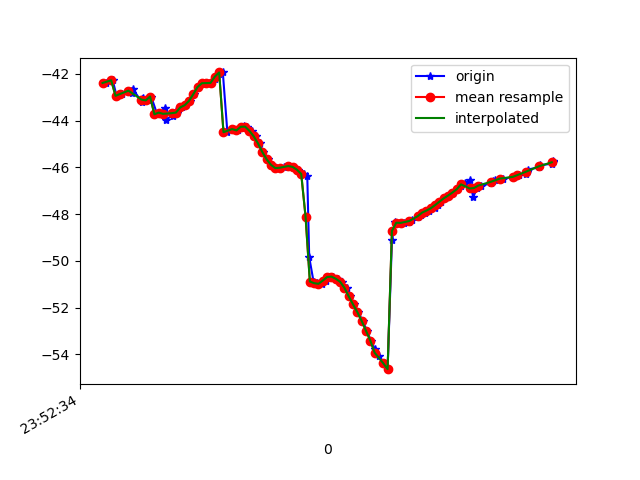

The table this chart was drawn from, first rows:
1617666754816, 362391449827426, -42.389923, 9.369564, -12.9073105
1617666754847, 362391469058196, -42.28, 9.217, -12.59
1617666754865, 362391488288966, -42.94, 10.22, -12.68
1617666754889, 362391507519736, -42.87, 10.01, -12.31
1617666754932, 362391526750506, -42.72, 10.46, -11.57
1617666754935, 362391545981276, -42.8, 10.28, -11.88
1617666754939, 362391565212046, -42.64, 10.27, -11.17
1617666754981, 362391584442816, -43.19, 10.48, -12.23
1617666754983, 362391603673586, -43.07, 10.39, -12.02
1617666754987, 362391622904356, -43.04, 10.84, -11.24
1617666755012, 362391642135126, -43.14, 10.68, -11.77
1617666755025, 362391661365896, -42.97, 10.65, -11.21
1617666755053, 362391680596666, -43.73, 11.55, -11.67
1617666755073, 362391699827436, -43.66, 11.54, -11.88
1617666755089, 362391719058206, -43.47, 11.56, -11.1
1617666755092, 362391738288976, -43.95, 11.57, -12.09
1617666755125, 362391757519746, -43.79, 11.45, -12.08
1617666755139, 362391776750516, -43.58, 11.67, -11.35
1617666755147, 362391795981286, -43.66, 11.33, -12.25
1617666755166, 362391815212056, -43.43, 10.41, -12.62
1617666755186, 362391834442826, -43.34, 9.149, -12.91
1617666755203, 362391853673596, -43.16, 8.119, -13.39
1617666755225, 362391872904366, -42.87, 7.451, -14.26
1617666755242, 362391892135136, -42.56, 6.802, -15.37
1617666755262, 362391911365906, -42.4, 5.806, -16.75
1617666755283, 362391930596676, -42.39, 4.564, -18.36
1617666755301, 362391949827446, -42.39, 3.562, -20.24
1617666755320, 362391969058216, -42.22, 2.937, -22.33
1617666755337, 362391988288986, -42.01, 2.329, -24.49
1617666755357, 362392007519756, -41.94, 1.473, -26.67
1617666755378, 362392026750526, -44.5, -0.17, -29.78
1617666755402, 362392045981296, -44.36, -0.7358, -31.03
1617666755427, 362392065212066, -44.42, -1.566, -33.17
1617666755441, 362392084442836, -44.31, -2.254, -35.28
1617666755453, 362392103673606, -44.22, -2.98, -37.32
1617666755471, 362392122904376, -44.26, -3.744, -39.25
1617666755490, 362392142135146, -44.44, -4.511, -41.13
1617666755511, 362392161365916, -44.67, -5.311, -42.99
1617666755528, 362392180596686, -44.98, -6.071, -44.63
1617666755545, 362392199827456, -45.35, -6.795, -46.09
1617666755566, 362392219058226, -45.66, -7.494, -47.35
1617666755585, 362392238288996, -45.89, -8.009, -48.35
1617666755604, 362392257519766, -46.03, -8.244, -49.03
1617666755622, 362392276750536, -46.04, -8.3, -49.31
1617666755639, 362392295981306, -45.99, -8.315, -49.18
1617666755662, 362392315212076, -45.95, -8.322, -48.69
1617666755681, 362392334442846, -45.98, -8.368, -47.81
1617666755704, 362392353673616, -46.1, -8.467, -46.53
1617666755731, 362392372904386, -46.28, -8.537, -45.03
1617666755748, 362392392135156, -46.37, -8.333, -43.38
1617666755757, 362392411365926, -49.84, -6.004, -38.09
1617666755777, 362392430596696, -50.89, -7.344, -39.22
1617666755795, 362392449827466, -50.96, -6.953, -36.81
1617666755814, 362392469058236, -50.98, -6.379, -34.47
1617666755835, 362392488289006, -50.85, -5.41, -32.06
1617666755850, 362392507519776, -50.69, -4.261, -29.59
1617666755868, 362392526750546, -50.68, -3.125, -27.13
1617666755890, 362392545981316, -50.77, -1.944, -24.86
1617666755908, 362392565212086, -50.9, -0.7305, -22.59
1617666755934, 362392584442856, -51.16, 0.2903, -20.23
1617666755948, 362392603673626, -51.52, 1.072, -17.83
... 47 more rows
